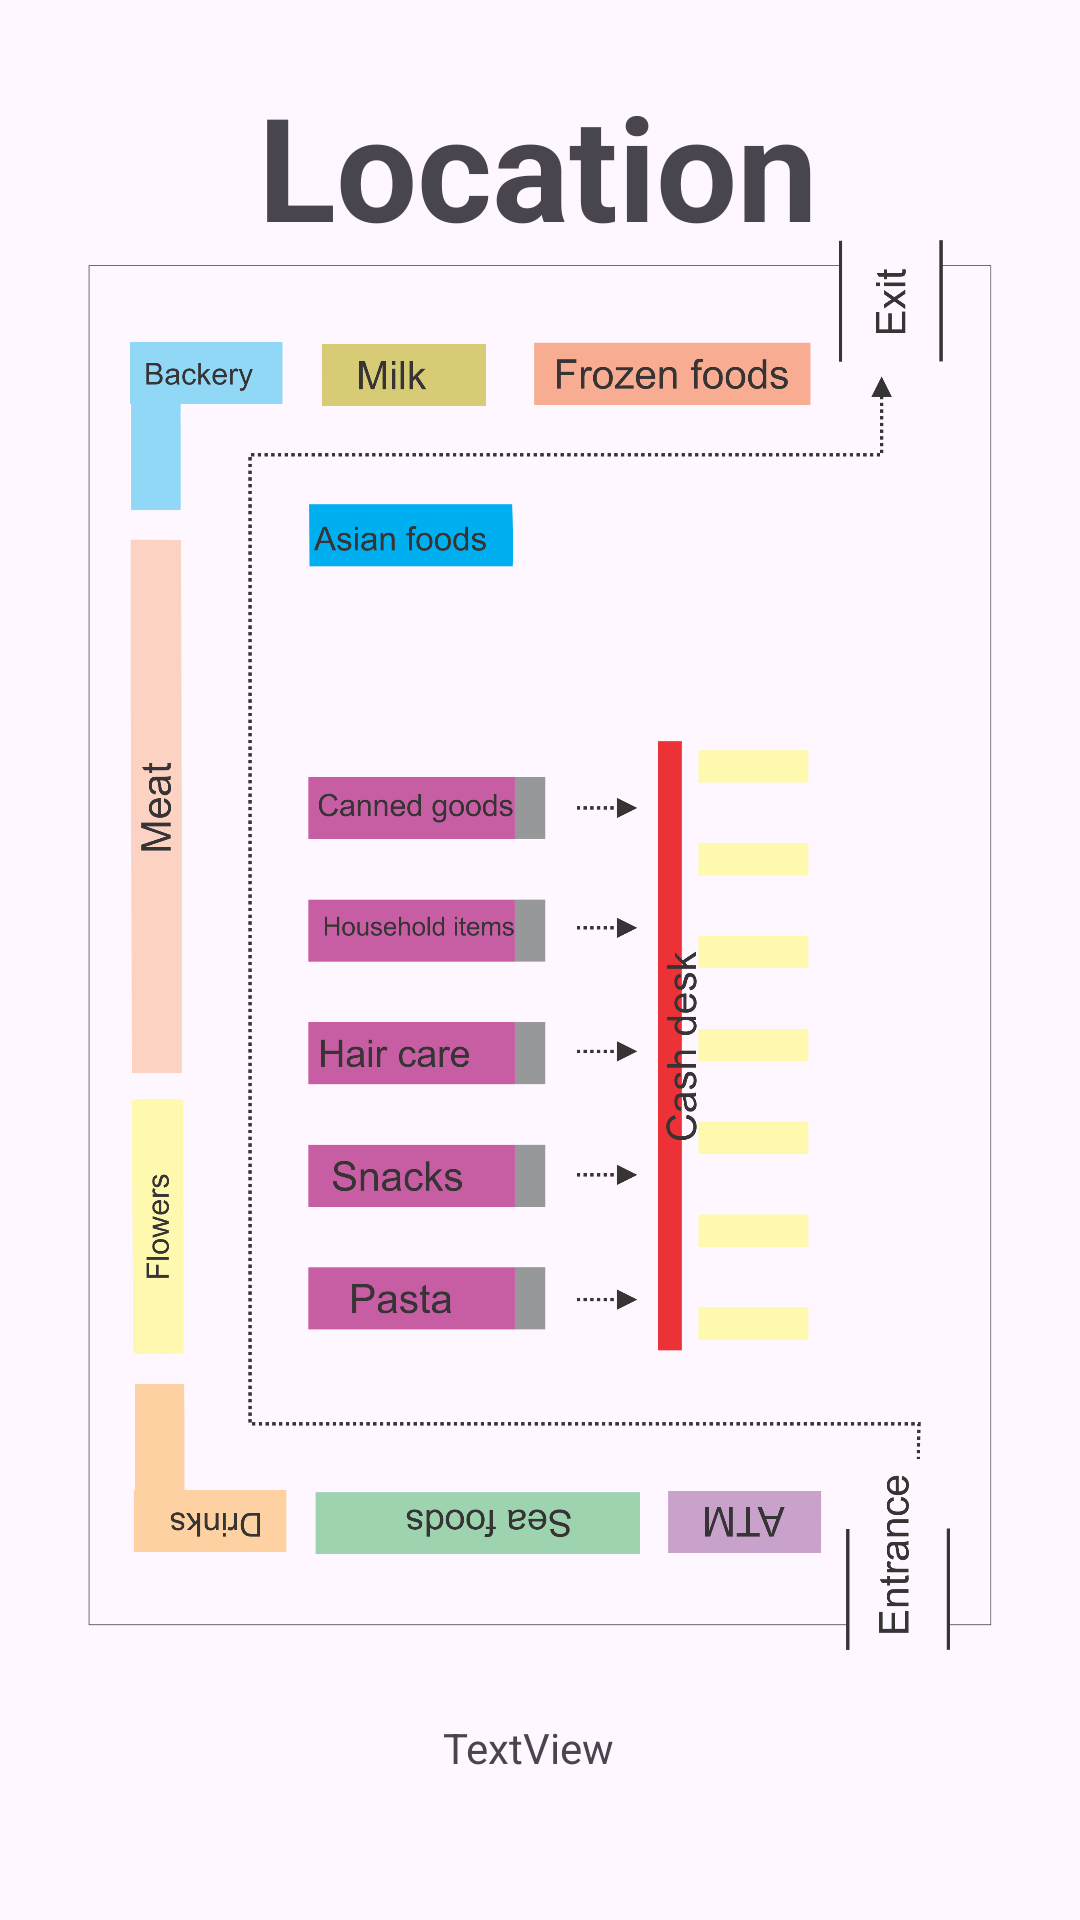

Reconstruct the res/layout file that produces this screen, plus the resources it refers to.
<!-- AndroidManifest.xml: application theme Theme.IShopApp -->
<!-- res/layout/activity_location.xml -->
<?xml version="1.0" encoding="utf-8"?>
<androidx.constraintlayout.widget.ConstraintLayout xmlns:android="http://schemas.android.com/apk/res/android"
    xmlns:app="http://schemas.android.com/apk/res-auto"
    xmlns:tools="http://schemas.android.com/tools"
    android:id="@+id/main"
    android:layout_width="match_parent"
    android:layout_height="match_parent"
    tools:context=".Location.LocationActivity">

    <TextView
        android:id="@+id/textView2"
        android:layout_width="wrap_content"
        android:layout_height="wrap_content"
        android:text="Location"
        android:textColorLink="#000000"
        android:textSize="48sp"
        android:textStyle="bold"
        app:layout_constraintBottom_toBottomOf="parent"
        app:layout_constraintEnd_toEndOf="parent"
        app:layout_constraintHorizontal_bias="0.497"
        app:layout_constraintStart_toStartOf="parent"
        app:layout_constraintTop_toTopOf="parent"
        app:layout_constraintVertical_bias="0.04000002" />

    <LinearLayout
        android:id="@+id/linearLayout"
        android:layout_width="wrap_content"
        android:layout_height="wrap_content"
        android:orientation="vertical"
        app:layout_constraintBottom_toBottomOf="parent"
        app:layout_constraintEnd_toEndOf="parent"
        app:layout_constraintStart_toStartOf="parent"
        app:layout_constraintTop_toTopOf="parent"
        app:layout_constraintVertical_bias="0.47000003">

        <androidx.constraintlayout.widget.ConstraintLayout
            android:layout_width="match_parent"
            android:layout_height="match_parent">

            <ImageView
                android:id="@+id/imageView"
                android:layout_width="342dp"
                android:layout_height="470dp"

                app:layout_constraintBottom_toBottomOf="parent"
                app:layout_constraintEnd_toEndOf="parent"
                app:layout_constraintStart_toStartOf="parent"
                app:layout_constraintTop_toTopOf="parent"
                app:srcCompat="@drawable/map1"
                tools:ignore="MissingConstraints" />

            <ImageView
                android:id="@+id/point"
                android:layout_width="101dp"
                android:layout_height="wrap_content"
                android:visibility="invisible"
                app:layout_constraintBottom_toBottomOf="@+id/imageView"
                app:layout_constraintEnd_toEndOf="parent"
                app:layout_constraintHorizontal_bias="0.647"
                app:layout_constraintStart_toStartOf="@+id/imageView"
                app:layout_constraintTop_toTopOf="@+id/imageView"
                app:layout_constraintVertical_bias="0.527"
                app:srcCompat="@android:drawable/ic_delete"
                tools:ignore="MissingConstraints"
                tools:visibility="invisible" />
        </androidx.constraintlayout.widget.ConstraintLayout>

    </LinearLayout>

    <TextView
        android:id="@+id/pathtv"
        android:layout_width="wrap_content"
        android:layout_height="wrap_content"
        android:layout_marginStart="173dp"
        android:layout_marginEnd="181dp"
        android:layout_marginBottom="48dp"
        android:text="TextView"
        app:layout_constraintBottom_toBottomOf="parent"
        app:layout_constraintEnd_toEndOf="parent"
        app:layout_constraintStart_toStartOf="parent" />

</androidx.constraintlayout.widget.ConstraintLayout>
<!-- resources referenced by this layout -->
<resources>
  <!-- drawable map1: png bitmap (drawable, 240917 bytes) -->
  <style name="Theme.IShopApp" parent="Base.Theme.IShopApp" />
  <style name="Base.Theme.IShopApp" parent="Theme.Material3.DayNight.NoActionBar">
          
          
      </style>
</resources>
